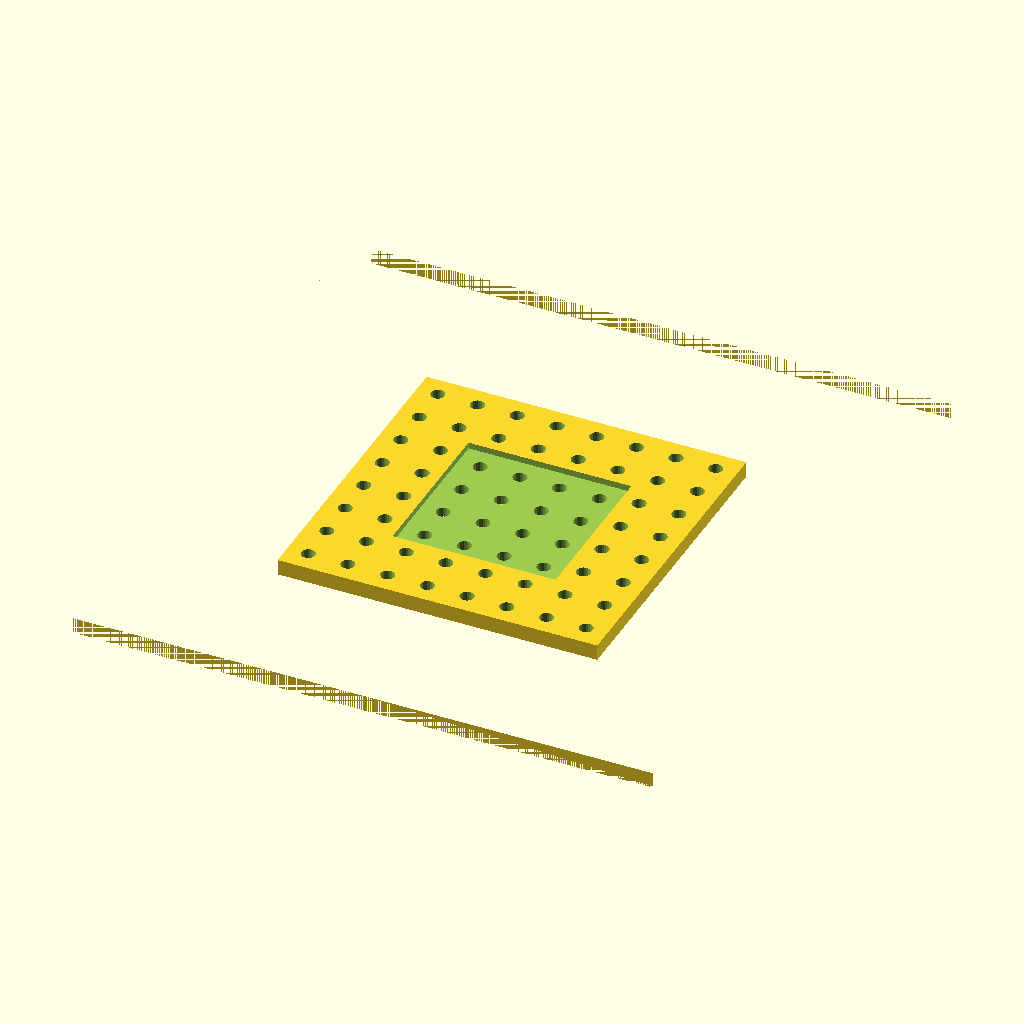
Cell 1 — every parameter at its default value.
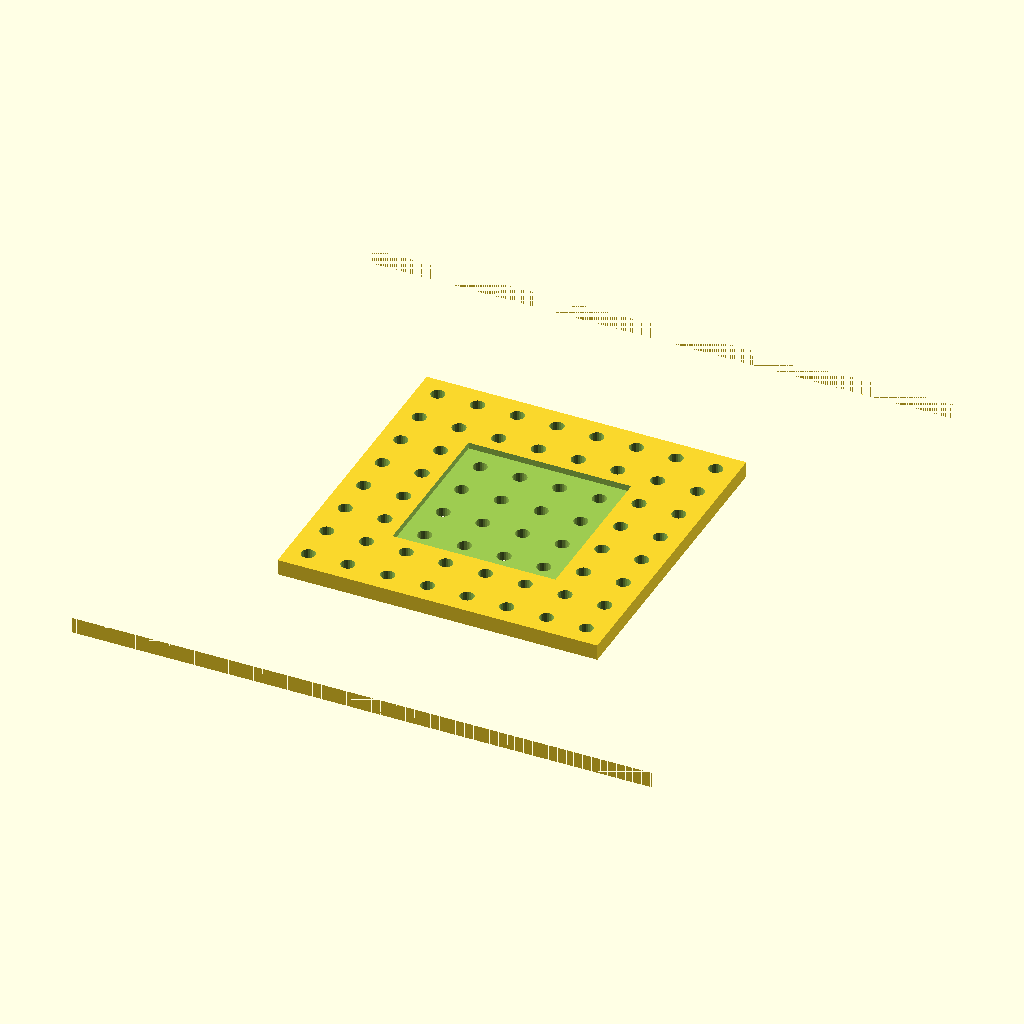
Cell 2: cut_delta = 0.02 (everything else at default).
All cells are drawn from the same view direction (rotation 55°, 0°, 25°, orthographic, colour scheme Cornfield), but the view is re-fitted for each cell, so position and scale can differ between cells as well as the parameter.
Source of the model, pcb_stencil_jig.scad:
cut_delta = 0.01;
$fa = 1;
$fs = 0.5;

// keep untouched as this will affect also to the positioning 4 corner holes
// that are in container box, lidboard and stencil liftboard.
const_courner_hole_size	= 12.3;

module pcb_board(pcb_size_x, pcb_size_y, pcb_size_z) {
    linear_extrude(pcb_size_z)
        square([pcb_size_x, pcb_size_y]);
}

module pcb_board_centered(pcb_size_x,
                        pcb_size_y,
                        pcb_size_z,
                        wasteboard_size_x,
                        wasteboard_size_y,
                        wasteboard_size_z) {
    pcb_start_x = (wasteboard_size_x - pcb_size_x) / 2;
    pcb_start_y = (wasteboard_size_y - pcb_size_y) / 2;
    pcb_start_z = wasteboard_size_z - pcb_size_z - cut_delta;
    
    translate([pcb_start_x, pcb_start_y, pcb_start_z ]) {
        pcb_board(pcb_size_x, pcb_size_y, pcb_size_z + 2 * cut_delta);
    }
}

module pcb_holderboard_holes(box_size_x,
				box_size_y,
				pcb_holderboard_size_x,
				pcb_holderboard_size_y,
				box_clean_margin_x,
				box_clean_margin_y,
				hole_diameter,
				hole_size_z,
				hole_offset) {
    hole_area_width = pcb_holderboard_size_x - 2 * box_clean_margin_x;
    hole_area_height = pcb_holderboard_size_y - 2 * box_clean_margin_y;
    hole_count_x = floor(hole_area_width / hole_offset) + 1;
    hole_count_y = floor(hole_area_height / hole_offset) + 1;
        
    start_x = ((box_size_x - pcb_holderboard_size_x) / 2) + (pcb_holderboard_size_x - (hole_count_x - 0) * hole_offset) / 2;
    start_y = ((box_size_y - pcb_holderboard_size_y) / 2) + (pcb_holderboard_size_y - (hole_count_y - 0) * hole_offset) / 2;
    echo(box_size_x=box_size_x);
    echo(pcb_holderboard_size_x=pcb_holderboard_size_x);
    echo(hole_diameter=hole_diameter);
    echo(start_x=start_x);
    echo(start_y=start_y);
    echo(hole_count_x=hole_count_x);
    echo(hole_count_y=hole_count_y);
    echo(box_clean_margin_x=box_clean_margin_x);
    echo(box_clean_margin_y=box_clean_margin_y);
    echo(hole_offset=hole_offset);
    for(indx_x = [0:hole_count_x]) {
        center_x = start_x + indx_x * hole_offset;
        //echo(indx_x=indx_x);
        echo(center_x=center_x);
        for(indx_y = [0:hole_count_y]) {
            center_y = start_y + indx_y * hole_offset;
			//echo(center_y=center_y);
			translate([center_x, center_y, -1 * cut_delta])
			cylinder(d = hole_diameter, h = hole_size_z + 2 * cut_delta);
		}
    }
}

const_corner_hole_margin_hack = 19;

module margin_holes(box_size_x,
				box_size_y,
				box_clean_margin_x,
				box_clean_margin_y,
				hole_diameter,
				hole_size_z,
				hole_offset) {
    hole_area_width = box_size_x - 2 * box_clean_margin_x;
    hole_area_height = box_size_y - 2 * box_clean_margin_y;
    hole_count_x = floor(hole_area_width / hole_offset);
    hole_count_y = floor(hole_area_height / hole_offset);
    start_x = (box_size_x - (hole_count_x - 1) * hole_offset) / 2;
    start_y = (box_size_y - (hole_count_y - 1) * hole_offset) / 2;
    echo(box_size_x=box_size_x);
    echo(hole_diameter=hole_diameter);
    echo(start_x=start_x);
    echo(start_y=start_y);
    echo(hole_count_x=hole_count_x);
    echo(hole_count_y=hole_count_y);
    echo(box_clean_margin_x=box_clean_margin_x);

    for(indx_x = [0:hole_count_x - 1]) {
        center_x = start_x + indx_x * hole_offset;
        center_y = box_clean_margin_y;
        //echo(center_x=center_x)
        translate([center_x, center_y, -1 * cut_delta])
        cylinder(d = hole_diameter, h = hole_size_z + 2 * cut_delta);
    }
    for(indx_x = [0:hole_count_x]) {
        center_x = (start_x / 2) + (hole_offset / 2) + indx_x * hole_offset;
        center_y = box_clean_margin_y / 2;
        //echo(center_x=center_x)
        // hack to prevent the hole to come too close to corner hole
        // (at least on 122x122 board size case)
        if (center_x > box_size_x - const_corner_hole_margin_hack) {
            translate([box_size_x - const_corner_hole_margin_hack,
                        center_y,
                        -1 * cut_delta])
            cylinder(d = hole_diameter, h = hole_size_z + 2 * cut_delta);
        }
        else {
            if (center_x < const_corner_hole_margin_hack) {
                translate([const_corner_hole_margin_hack,
                        center_y,
                        -1 * cut_delta])
                cylinder(d = hole_diameter,
                        h = hole_size_z + 2 * cut_delta);
            }
            else {
                translate([center_x,
                        center_y,
                        -1 * cut_delta])
                cylinder(d = hole_diameter,
                        h = hole_size_z + 2 * cut_delta);
            }
        }
    }
    //echo(hole_count_x=hole_count_x);
    //echo(box_clean_margin_x=box_clean_margin_x);
    //echo(box_clean_margin_y=box_clean_margin_y);
    for(indx_x = [0:hole_count_x - 1]) {
        center_x = start_x + indx_x * hole_offset;
        center_y = box_size_y - box_clean_margin_y;
        translate([center_x, center_y, -1 * cut_delta])
        cylinder(d = hole_diameter, h = hole_size_z + 2 * cut_delta);
    }
    for(indx_x = [0:hole_count_x]) {
        center_x = (start_x / 2) + (hole_offset / 2) + indx_x * hole_offset;
        center_y = box_size_y - (box_clean_margin_y / 2);
        if (center_x > box_size_x - const_corner_hole_margin_hack) {
            translate([box_size_x - const_corner_hole_margin_hack,
                    center_y, -1 * cut_delta])
            cylinder(d = hole_diameter, h = hole_size_z + 2 * cut_delta);
        }
        else {
            if (center_x < const_corner_hole_margin_hack) {
                translate([const_corner_hole_margin_hack,
                        center_y,
                        -1 * cut_delta])
                cylinder(d = hole_diameter,
                        h = hole_size_z + 2 * cut_delta);
            }
            else {
                translate([center_x,
                            center_y,
                            -1 * cut_delta])
                cylinder(d = hole_diameter,
                        h = hole_size_z + 2 * cut_delta);
            }
        }
    }
    for(indx_y = [0:hole_count_y - 1]) {
        center_x = box_clean_margin_x;
        center_y = start_y + indx_y * hole_offset;
        translate([center_x, center_y, -1 * cut_delta])
        cylinder(d = hole_diameter, h = hole_size_z + 2 * cut_delta);
    }
    for(indx_y = [0:hole_count_y]) {
        center_x = box_clean_margin_x / 2;
        center_y = (start_y / 2) + (hole_offset / 2) + indx_y * hole_offset;
        echo(my_center_y=center_y);
        echo(box_size_x=box_size_x);
        if (center_y > box_size_y - const_corner_hole_margin_hack) {
            translate([center_x, box_size_y - const_corner_hole_margin_hack,
                        -1 * cut_delta])
            cylinder(d = hole_diameter, h = hole_size_z + 2 * cut_delta);
        }
        else {
            if (center_y < const_corner_hole_margin_hack) {
                translate([center_x,
                        const_corner_hole_margin_hack,
                        -1 * cut_delta])
                cylinder(d = hole_diameter, h = hole_size_z + 2 * cut_delta);
            }
            else {
                translate([center_x, center_y, -1 * cut_delta])
                cylinder(d = hole_diameter, h = hole_size_z + 2 * cut_delta);
            }
        }
    }
    for(indx_y = [0:hole_count_y - 1]) {
        center_x = box_size_x - box_clean_margin_x;
        center_y = start_y + indx_y * hole_offset;
        translate([center_x, center_y, -1 * cut_delta])
        cylinder(d = hole_diameter, h = hole_size_z + 2 * cut_delta);
    }
    for(indx_y = [0:hole_count_y]) {
        center_x = box_size_x - (box_clean_margin_x) / 2;
        center_y = (start_y / 2) + (hole_offset / 2) + indx_y * hole_offset;
        if (center_y > box_size_y - const_corner_hole_margin_hack) {
            translate([center_x,
                    box_size_y - const_corner_hole_margin_hack,
                    -1 * cut_delta])
            cylinder(d = hole_diameter, h = hole_size_z + 2 * cut_delta);
        }
        else {
            if (center_y < const_corner_hole_margin_hack) {
                translate([center_x,
                        center_y,
                        -1 * cut_delta])
                cylinder(d = hole_diameter, h = hole_size_z + 2 * cut_delta);
            }
            else {
                translate([center_x,
                        center_y,
                        -1 * cut_delta])
                cylinder(d = hole_diameter,
                        h = hole_size_z + 2 * cut_delta);
            }
        }
    }
    //center_x = box_size_x - (box_clean_margin_x) / 2;
    //center_y = 3 * start_y / 4;
    //translate([center_x, center_y, -1 * cut_delta])
    //cylinder(d = hole_diameter, h = hole_size_z + cut_delta);
}

module create_four_corner_cylinders(hole_center,
                                hole_diameter,
                                hole_height,
                                board_size) {
    echo(hole_center=hole_center);
    echo(hole_diameter=hole_diameter);
    echo(hole_height=hole_height);
    translate([hole_center,
               hole_center,
               -2 *cut_delta]) {
        cylinder(d = hole_diameter, h = hole_height + 2 * cut_delta);
    }
    translate([board_size - hole_center,
            hole_center,
            -2 * cut_delta]) {
        cylinder(d = hole_diameter, h = hole_height + 2 * cut_delta);
    }
    translate([hole_center,
            board_size - hole_center,
            -2 * cut_delta]) {
        cylinder(d = hole_diameter, h = hole_height + 2 * cut_delta);
    }
    translate([board_size - hole_center,
            board_size - hole_center,
            -2 * cut_delta]) {
        cylinder(d = hole_diameter, h = hole_height + 2 * cut_delta);
    }
}

/*
use ideal_cylinder_diameter as a help for finding the location where cylinder is placed.
Actual cylinder itself can be different size in cylinder_diameter parameter.
*/
module create_corner_cylinders(wall_end_x,
                            board_border_margin,
                            ideal_cylinder_diameter,
                            cylinder_diameter,
                            cylinder_height,
                            board_size) {
    cylinder_radius = const_courner_hole_size / 2;

    cylinder_center = wall_end_x + board_border_margin + cylinder_radius;
    echo(wall_end_x=wall_end_x);
    echo(board_border_margin=board_border_margin);
    echo(cylinder_radius=cylinder_radius);
    echo(cylinder_center=cylinder_center);

    create_four_corner_cylinders(cylinder_center,
                                cylinder_diameter,
                                cylinder_height,
                                board_size);
}

module rounded_box(param_x, param_y, param_z, param_r) {
    echo(param_x=param_x);
    echo(param_y=param_y);
    echo(param_z=param_z);
    echo(param_r=param_r);
    //hull() 
    //cylinder(x = param_x / 2, y  = param_y / 2, r=param_r, h=param_z);
    hull() {
        translate([param_r, param_r, 0])
            cylinder(r = param_r, h = param_z);
        translate([param_x - param_r, param_r, 0])
            cylinder(r = param_r, h = param_z);
        translate([param_r, param_y - param_r, 0])
            cylinder(r = param_r, h = param_z);
        translate([param_x - param_r, param_y - param_r, 0])
            cylinder(r = param_r, h = param_z);
    }
}

module wasteboard_frame(lidboard_size_x,
                        lidboard_size_y,
                        lidboard_size_z,
                        corner_round_d) {
    rounded_box(lidboard_size_x,
                lidboard_size_y,
                lidboard_size_z,
                corner_round_d);
}

module pcb_stencil_liftboard_frame(lidboard_size_x,
        lidboard_size_y,
        lidboard_size_z,
        corner_round_d,
        wall_end_x,
        lift_hole_margin,
        lift_hole_diameter,
        cylinder_diameter,
        cylinder_height,
        lidboard_size_x) {
    wasteboard_frame(lidboard_size_x,
                    lidboard_size_y,
                    lidboard_size_z,
                    corner_round_d);
    // add 4 cylinder legs, visible height outside 2.5mm, r=6.15
    translate([0, 0, cut_delta]) {
        create_corner_cylinders(wall_end_x,
                        lift_hole_margin,
                        lift_hole_diameter,
                        cylinder_diameter,
                        cylinder_height - cut_delta,
                        lidboard_size_x);
    }
}

module pcb_lidboard_frame(lidboard_size_x,
                    lidboard_size_y,
                    lidboard_size_z,
                    corner_round_d,
                    wall_margin,
                    wall_width,
                    wall_height) {
    wasteboard_frame(lidboard_size_x,
                     lidboard_size_y,
                     lidboard_size_z,
                     corner_round_d);
    wall_board_size_x = lidboard_size_x - 2 * wall_margin;
    wall_board_size_y = lidboard_size_y - 2 * wall_margin;
    wall_board_cut_size_x = wall_board_size_x - 2 * wall_width;
    wall_board_cut_size_y = wall_board_size_y - 2 * wall_width;

    difference() {
        translate([wall_margin,
                wall_margin,
                lidboard_size_z - cut_delta]) {
            rounded_box(wall_board_size_x,
                        wall_board_size_y,
                        wall_height + cut_delta,
                        corner_round_d);
        }
        translate([wall_margin + wall_width,
                wall_margin + wall_width, lidboard_size_z - 2 * cut_delta]) {
            rounded_box(wall_board_cut_size_x,
                        wall_board_cut_size_y,
                        wall_height + 3 * cut_delta,
                        corner_round_d);
        }
    }
}

module pcb_lidboard(lidboard_size_x,
				lidboard_size_y,
				lidboard_size_z,
				wasteboard_corner_round_d,
                pcb_holderboard_hole_positioning_width_x,
                pcb_holderboard_hole_positioning_width_y,
				wall_margin,
				wall_width,
				wall_height,
				lift_hole_margin,
				lift_hole_diameter,
				stencil_lifter_hole_diameter,
				stencil_lifter_hole_size_z,
				stencil_lifter_hole_offset,
				pcb_holderboard_hole_offset,
				pcb_holderboard_size_x,
				pcb_holderboard_size_y,
				pcb_holderboard_hole_marginal,
                lift_hole_fitting_marginal) {
    difference() {
        pcb_lidboard_frame(lidboard_size_x,
                        lidboard_size_y,
                        lidboard_size_z,
                        wasteboard_corner_round_d,
                        wall_margin,
                        wall_width, wall_height);
        wall_end_x = wall_margin + wall_width;
        echo(pcb_holderboard_hole_marginal=pcb_holderboard_hole_marginal);
        /*
            calculate hole_center by using ideal 12.3 mm value 
            but add tolerance by making little larger (add 0.2mm to diameter)
        */
        create_corner_cylinders(wall_end_x,
                            lift_hole_margin,
                            lift_hole_diameter,
                            lift_hole_diameter + lift_hole_fitting_marginal,
                            lidboard_size_z + 2 * cut_delta,
                            lidboard_size_x);
        pcb_holderboard_holes(lidboard_size_x,
					lidboard_size_y,
					pcb_holderboard_hole_positioning_width_x,
					pcb_holderboard_hole_positioning_width_y,
					pcb_holderboard_hole_marginal,
					pcb_holderboard_hole_marginal,
					stencil_lifter_hole_diameter,
					stencil_lifter_hole_size_z,
					pcb_holderboard_hole_offset);
        margin_holes(lidboard_size_x,
					lidboard_size_y,
					stencil_lifter_hole_offset,
					stencil_lifter_hole_offset,
					stencil_lifter_hole_diameter,
					stencil_lifter_hole_size_z,
					stencil_lifter_hole_offset);
    }
}

module pcb_stencil_liftboard(lidboard_size_x,
							lidboard_size_y,
							lidboard_size_z,
							wasteboard_corner_round_d,
                            pcb_holderboard_hole_positioning_width_x,
                            pcb_holderboard_hole_positioning_width_y,
							wall_margin,
							wall_width,
							lift_hole_margin,
							lift_hole_diameter,
							screw_head_hole_diameter,
							screw_head_hole_height,
							screw_body_hole_diameter,
							screw_body_hole_height,
							stencil_lifter_hole_diameter,
							stencil_lifter_hole_offset,
							pcb_holderboard_hole_offset,
							pcb_holderboard_size_x,
							pcb_holderboard_size_y,
							pcb_holderboard_hole_marginal,
							pcb_board_fitting_marginal,
                            lift_hole_fitting_marginal) {
    wall_end_x = wall_margin + wall_width;
    margin_x = (lidboard_size_x - pcb_holderboard_size_x) / 2;
    margin_y = (lidboard_size_y - pcb_holderboard_size_y) / 2;
    difference() {
       pcb_stencil_liftboard_frame(lidboard_size_x,
                            lidboard_size_y,
                            lidboard_size_z,
                            wasteboard_corner_round_d,
                            wall_end_x,
                            lift_hole_margin,
                            lift_hole_diameter,
                            lift_hole_diameter - lift_hole_fitting_marginal,
                            screw_body_hole_height,
                            lidboard_size_x);
        pcb_holderboard_holes(lidboard_size_x,
						lidboard_size_y,
						pcb_holderboard_hole_positioning_width_x,
						pcb_holderboard_hole_positioning_width_y,
						pcb_holderboard_hole_marginal,
						pcb_holderboard_hole_marginal,
						stencil_lifter_hole_diameter,
						lidboard_size_z,
						pcb_holderboard_hole_offset);
        // screw head area
        translate([0, 0, -cut_delta]) {
			create_corner_cylinders(wall_end_x,
                                lift_hole_margin,
                                lift_hole_diameter,
                                screw_head_hole_diameter,
                                screw_head_hole_height + -cut_delta,
                                lidboard_size_x);
        }
        // screw body area
        create_corner_cylinders(wall_end_x,
                            lift_hole_margin,
                            lift_hole_diameter,
                            screw_body_hole_diameter,
                            screw_body_hole_height + cut_delta,
                            lidboard_size_x);
        margin_holes(lidboard_size_x,
                    lidboard_size_y,
                    stencil_lifter_hole_offset,
                    stencil_lifter_hole_offset,
                    stencil_lifter_hole_diameter,
                    lidboard_size_z,
                    stencil_lifter_hole_offset);
        translate([margin_x, margin_y, -cut_delta]) {
            cube([pcb_holderboard_size_x + 2 * pcb_board_fitting_marginal,
                  pcb_holderboard_size_y + 2 * pcb_board_fitting_marginal, 8]);
        }
        /*
        */
    }
}

module pcb_holderboard_frames_to_remove(lidboard_size_x,
                                    lidboard_size_y,
                                    lidboard_size_z,
                                    pcb_holderboard_size_x,
                                    pcb_holderboard_size_y,pcb_holderboard_fitting_marginal) {
    fitting_marginal_half = pcb_holderboard_fitting_marginal / 2;
                                        
    margin_x = (lidboard_size_x - pcb_holderboard_size_x - fitting_marginal_half) / 2;
    margin_y = (lidboard_size_y - pcb_holderboard_size_y - fitting_marginal_half) / 2;
    difference() {
        cube([lidboard_size_x + cut_delta, lidboard_size_y, 8.0]);
        translate([margin_x,
                   margin_y,
                   -cut_delta]) {
            cube([pcb_holderboard_size_x + fitting_marginal_half,
                  pcb_holderboard_size_y + fitting_marginal_half,
                  lidboard_size_z + cut_delta]);
        }
    }
}

module pcb_holderboard(lidboard_size_x,
					lidboard_size_y,
					lidboard_size_z,
					wasteboard_corner_round_d,
                    pcb_holderboard_hole_positioning_width_x,
                    pcb_holderboard_hole_positioning_width_y,
					wall_margin,
					wall_width,
					lift_hole_margin,
					lift_hole_diameter,
					screw_head_hole_diameter,
					screw_head_hole_height,
					screw_body_hole_diameter,
					screw_body_hole_height,
					stencil_lifter_hole_diameter,
					stencil_lifter_hole_offset,
					pcb_holderboard_hole_offset,
					pcb_holderboard_size_x,
					pcb_holderboard_size_y,
					pcb_holderboard_size_z,
					pcb_size_x,
					pcb_size_y,
					pcb_size_z,
                    pcb_holderboard_hole_marginal,
                    pcb_holderboard_fitting_marginal) {
    echo(lidboard_size_z=lidboard_size_z);
    echo(pcb_holderboard_size_z=pcb_holderboard_size_z);
    echo(pcb_size_z=pcb_size_z);
    wall_end_x = wall_margin + wall_width;
    difference() {
        pcb_stencil_liftboard_frame(lidboard_size_x,
                        lidboard_size_y,
                        pcb_holderboard_size_z,
                        wasteboard_corner_round_d,
                        wall_end_x,
                        lift_hole_margin,
                        lift_hole_diameter,
                        lift_hole_diameter,
                        screw_body_hole_height,
                        lidboard_size_x);
        pcb_holderboard_holes(lidboard_size_x,
						lidboard_size_y,
						pcb_holderboard_hole_positioning_width_x,
						pcb_holderboard_hole_positioning_width_y,
                        pcb_holderboard_hole_marginal,
                        pcb_holderboard_hole_marginal,
						stencil_lifter_hole_diameter,
						pcb_holderboard_size_z,
						pcb_holderboard_hole_offset);
        margin_holes(lidboard_size_x,
                        lidboard_size_y,
                        stencil_lifter_hole_offset,
                        stencil_lifter_hole_offset,
                        stencil_lifter_hole_diameter,
                        pcb_holderboard_size_z,
                        stencil_lifter_hole_offset);
        translate([0, 0, 2 * -cut_delta]) {
            pcb_holderboard_frames_to_remove(
                            lidboard_size_x,
                            lidboard_size_y,
                            lidboard_size_z,
                            pcb_holderboard_size_x,
                            pcb_holderboard_size_y,
                            pcb_holderboard_fitting_marginal);
        }
        pcb_board_centered(pcb_size_x + pcb_holderboard_fitting_marginal,
                        pcb_size_y + pcb_holderboard_fitting_marginal,
                        pcb_size_z,
                        lidboard_size_x,
                        lidboard_size_y,
                        pcb_holderboard_size_z);
    }
}

module container_box(size_x,
                    size_y,
                    size_z,
                    rounding_diameter,
                    wall_width,
                    wall_margin,
                    spring_stand_height,
                    spring_stand_radius,
                    spring_holder_outer_height,
                    spring_holder_outer_radius,
                    spring_holder_inner_height,
                    spring_holder_inner_radius,
                    vacuum_pipe_hole_radius_mm)
{
    wall_end_x = wall_margin + wall_width;

    difference() {
        rounded_box(size_x, size_y, size_z, rounding_diameter);
        translate([wall_width, wall_width, wall_width]) {
            rounded_box(size_x - 2 * wall_width,
                        size_y  - 2 * wall_width,
                        size_z  - 1 * wall_width + cut_delta,
                        rounding_diameter);
        }
        translate([-cut_delta, size_x / 2, size_z / 2]) {
            rotate([0, 90, 0]) {
                cylinder(h=wall_width + wall_margin * cut_delta,
                        r=vacuum_pipe_hole_radius_mm,
                        center=false);
            }
        }
    }
    translate([0, 0, wall_width - cut_delta]) {
        create_corner_cylinders(wall_end_x,
                            wall_margin,
                            spring_stand_radius,
                            spring_stand_radius,
                            spring_stand_height + cut_delta,
                            size_x);
    }
    difference() {
    translate([0, 0, wall_width - cut_delta]) {
        create_corner_cylinders(wall_end_x,
                                wall_margin,
                                spring_stand_radius,
                                spring_holder_outer_radius,
                                spring_holder_outer_height + cut_delta,
                                size_x);
    }
    translate([0, 0, wall_width + spring_holder_outer_height - spring_holder_inner_height]) {
        create_corner_cylinders(wall_end_x,
                                wall_margin,
                                spring_stand_radius,
                                spring_holder_inner_radius,
                                spring_holder_inner_height + cut_delta,
                                size_x);
    }}
}

module test_holes(size_x,
				size_y,
                size_z,
				margin_x,
				margin_y,
				hole_diameter,
				hole_count_x,
                hole_count_y) {
    start_x = margin_x / 2;
    start_y = margin_y / 2;

    center_x = start_x;
    center_y = start_y;
    hole_offset_x    = floor(size_x - margin_x) / hole_count_x;
    hole_offset_y    = floor(size_y - margin_y) / hole_count_y;
    for(indx_x = [0:hole_count_x]) {
        center_x = start_x + indx_x * hole_offset_x;
        center_y = start_y;
        translate([center_x, center_y, -1 * cut_delta])
        cylinder(d = hole_diameter, h = size_z + 2 * cut_delta);
    }
    for(indx_x = [0:hole_count_x]) {
        center_x = start_x + indx_x * hole_offset_x;
        center_y = size_y - start_y;
        translate([center_x, center_y, -1 * cut_delta])
        cylinder(d = hole_diameter, h = size_z + 2 * cut_delta);
    }
    for(indx_y = [0:hole_count_y]) {
        center_x = start_x;
        center_y = start_y + indx_y * hole_offset_y;
        translate([center_x, center_y, -1 * cut_delta])
        cylinder(d = hole_diameter, h = size_z + 2 * cut_delta);
    }
    for(indx_y = [0:hole_count_y]) {
        center_x = size_x - start_y;
        center_y = start_y + indx_y * hole_offset_y;
        translate([center_x, center_y, -1 * cut_delta])
        cylinder(d = hole_diameter, h = size_z + 2 * cut_delta);
    }
}

module test_circles(size_x,
                    size_y,
                    size_z,
                    hole_diameter,
                    margin) {
    difference() {
        rounded_box(size_x, size_y, size_z, 8);
        translate([margin, margin, -cut_delta]) {
            rounded_box(size_x - 2 * margin,
                    size_y - 2 * margin,
                    size_z + 2 * cut_delta,
                    8);
        }
        test_holes(size_x,
                   size_y,
                   size_z,
                    margin,
                    margin,
                    hole_diameter,
                    4,
                    4);
    }
}

// specify value between 1-4 to generate different project part
jig_output_module        = 4;
jig_size_x               = 162;
jig_size_y               = 162;
liftboard_frame_width    = 82;
pcb_size_x               = 40;
pcb_size_y               = 40;

module main() {
    jig_lid_size_z	= 4;
    // pcb width not yet retrieved automatically from kicad project
    pcb_size_z      = 1.60;
/*
 * These are wanted to keep constant so that holes will
   always be on same place on lidboard, liftboard and holderboard
   even if the frame size of liftboard changes. (and thus also the holderboard
   size that is inside of liftboard)
 */
    pcb_holderboard_hole_positioning_width_x = jig_size_x - 42;   // 42 is the meaning of life
    pcb_holderboard_hole_positioning_width_y = jig_size_y - 42;
   // liftboard_frame_width
    pcb_holderboard_size_z   = jig_lid_size_z;
    pcb_holderboard_size_x   = jig_size_x - liftboard_frame_width;
    pcb_holderboard_size_y   = jig_size_y - liftboard_frame_width;
    /* real pcb size that is fitted to pcb_holder */
    rounding_diameter   = 8;
    wasteboard_margin_size = 14.75;
    stencil_lifter_hole_diameter = 3.5;
    stencil_lifter_hole_offset = 15;
    pcb_holderboard_hole_offset = 10;
    pcb_holderboard_hole_marginal = 8;
    lidboard_wall_margin = 2;
    lidboard_wall_thickness = 2;
    lidboard_wall_height = 5;
    lift_hole_margin_from_wall = lidboard_wall_margin;
    lift_hole_diameter = 12.3;
    screw_head_hole_diameter  = 5.7;
    screw_head_hole_height  = 3.5;
    screw_body_hole_diameter  = 3.1;
    screw_body_hole_height  = 7.5;
    pcb_holderboard_fitting_marginal = 1.0;
    lift_hole_fitting_marginal = 1.0;
    container_x = jig_size_x;
    container_y = jig_size_y;
    container_z = 38;
    container_wall_width = lidboard_wall_thickness;
    container_wall_margin = lidboard_wall_margin;
    spring_stand_height = 3.0;
    spring_stand_radius = const_courner_hole_size;
    /* 4 corner cylinders to hold the springs on container */
    spring_holder_outer_height = 35;
    spring_holder_outer_radius = 7;
    spring_holder_inner_height = 10;
    spring_holder_inner_radius = 3.1;
    /* size of the hole reserver for vacuum pipe adapter on container */
    vacuum_pipe_hole_radius_mm  = 10;
	
	if (jig_output_module == 1) {
		container_box(container_x,
			container_y,
			container_z,
			rounding_diameter,
			container_wall_width,
			container_wall_margin,
			spring_stand_height,
			spring_stand_radius,
			spring_holder_outer_height,
			spring_holder_outer_radius,
			spring_holder_inner_height,
			spring_holder_inner_radius,
			vacuum_pipe_hole_radius_mm);
	}
	if (jig_output_module == 2) {
		pcb_lidboard(jig_size_x,
			jig_size_y,
			jig_lid_size_z,
			rounding_diameter,
			pcb_holderboard_hole_positioning_width_x,
			pcb_holderboard_hole_positioning_width_y,
			lidboard_wall_margin,
			lidboard_wall_thickness,
			lidboard_wall_height,
			lift_hole_margin_from_wall,
			lift_hole_diameter,
			stencil_lifter_hole_diameter,
			jig_lid_size_z,
			stencil_lifter_hole_offset,
			pcb_holderboard_hole_offset,
			pcb_holderboard_size_x,
			pcb_holderboard_size_y,
            pcb_holderboard_hole_marginal,
			lift_hole_fitting_marginal);
	}
	if (jig_output_module == 3) {	
		pcb_stencil_liftboard(jig_size_x,
			jig_size_y,
			jig_lid_size_z,
			rounding_diameter,
			pcb_holderboard_hole_positioning_width_x,
			pcb_holderboard_hole_positioning_width_y,
			lidboard_wall_margin,
			lidboard_wall_thickness,
			lift_hole_margin_from_wall,
			lift_hole_diameter,
			screw_head_hole_diameter,
			screw_head_hole_height,
			screw_body_hole_diameter,
			screw_body_hole_height,
			stencil_lifter_hole_diameter,
			stencil_lifter_hole_offset,
			pcb_holderboard_hole_offset,
			pcb_holderboard_size_x,
			pcb_holderboard_size_y,
            pcb_holderboard_hole_marginal,
			pcb_holderboard_fitting_marginal,
			lift_hole_fitting_marginal);
	}
	if (jig_output_module == 4) {
		pcb_holderboard(jig_size_x,
			jig_size_y,
			jig_lid_size_z,
			rounding_diameter,
			pcb_holderboard_hole_positioning_width_x,
			pcb_holderboard_hole_positioning_width_y,
			lidboard_wall_margin,
			lidboard_wall_thickness,
			lift_hole_margin_from_wall,
			lift_hole_diameter,
			screw_head_hole_diameter,
			screw_head_hole_height,
			screw_body_hole_diameter,
			screw_body_hole_height,
			stencil_lifter_hole_diameter,
			stencil_lifter_hole_offset,
			pcb_holderboard_hole_offset,
			pcb_holderboard_size_x,
			pcb_holderboard_size_y,
			pcb_holderboard_size_z,
			pcb_size_x,
			pcb_size_y,
			pcb_size_z,
            pcb_holderboard_hole_marginal,
			pcb_holderboard_fitting_marginal);
	}
/*
    test_circles(jig_size_x,
                jig_size_y,
                0.4,
                stencil_lifter_hole_diameter,
                8);
*/
}

main();
Customizer parameters (derived from the source; name, type, default, range or options):
cut_delta: number, default 0.01
const_courner_hole_size: number, default 12.3
